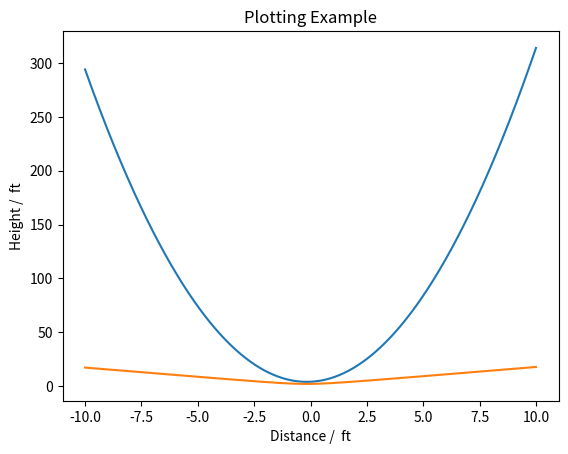

Python code for this plot:
import numpy as np
import matplotlib.pyplot as plt

def f(x,a,b,c):
    return a*x**2+b*x+c

xlist = np.linspace(-10,10,num=1000)
ylist = f(xlist,3,1,4)
plt.figure(num=0,dpi=120)

plt.plot(xlist,ylist,label="f(x)")
plt.plot(xlist,ylist**(1/2),label="f(x)**1/2")
plt.title("Plotting Example")
plt.xlabel("Distance /  ft")
plt.ylabel("Height /  ft")
plt.show()




